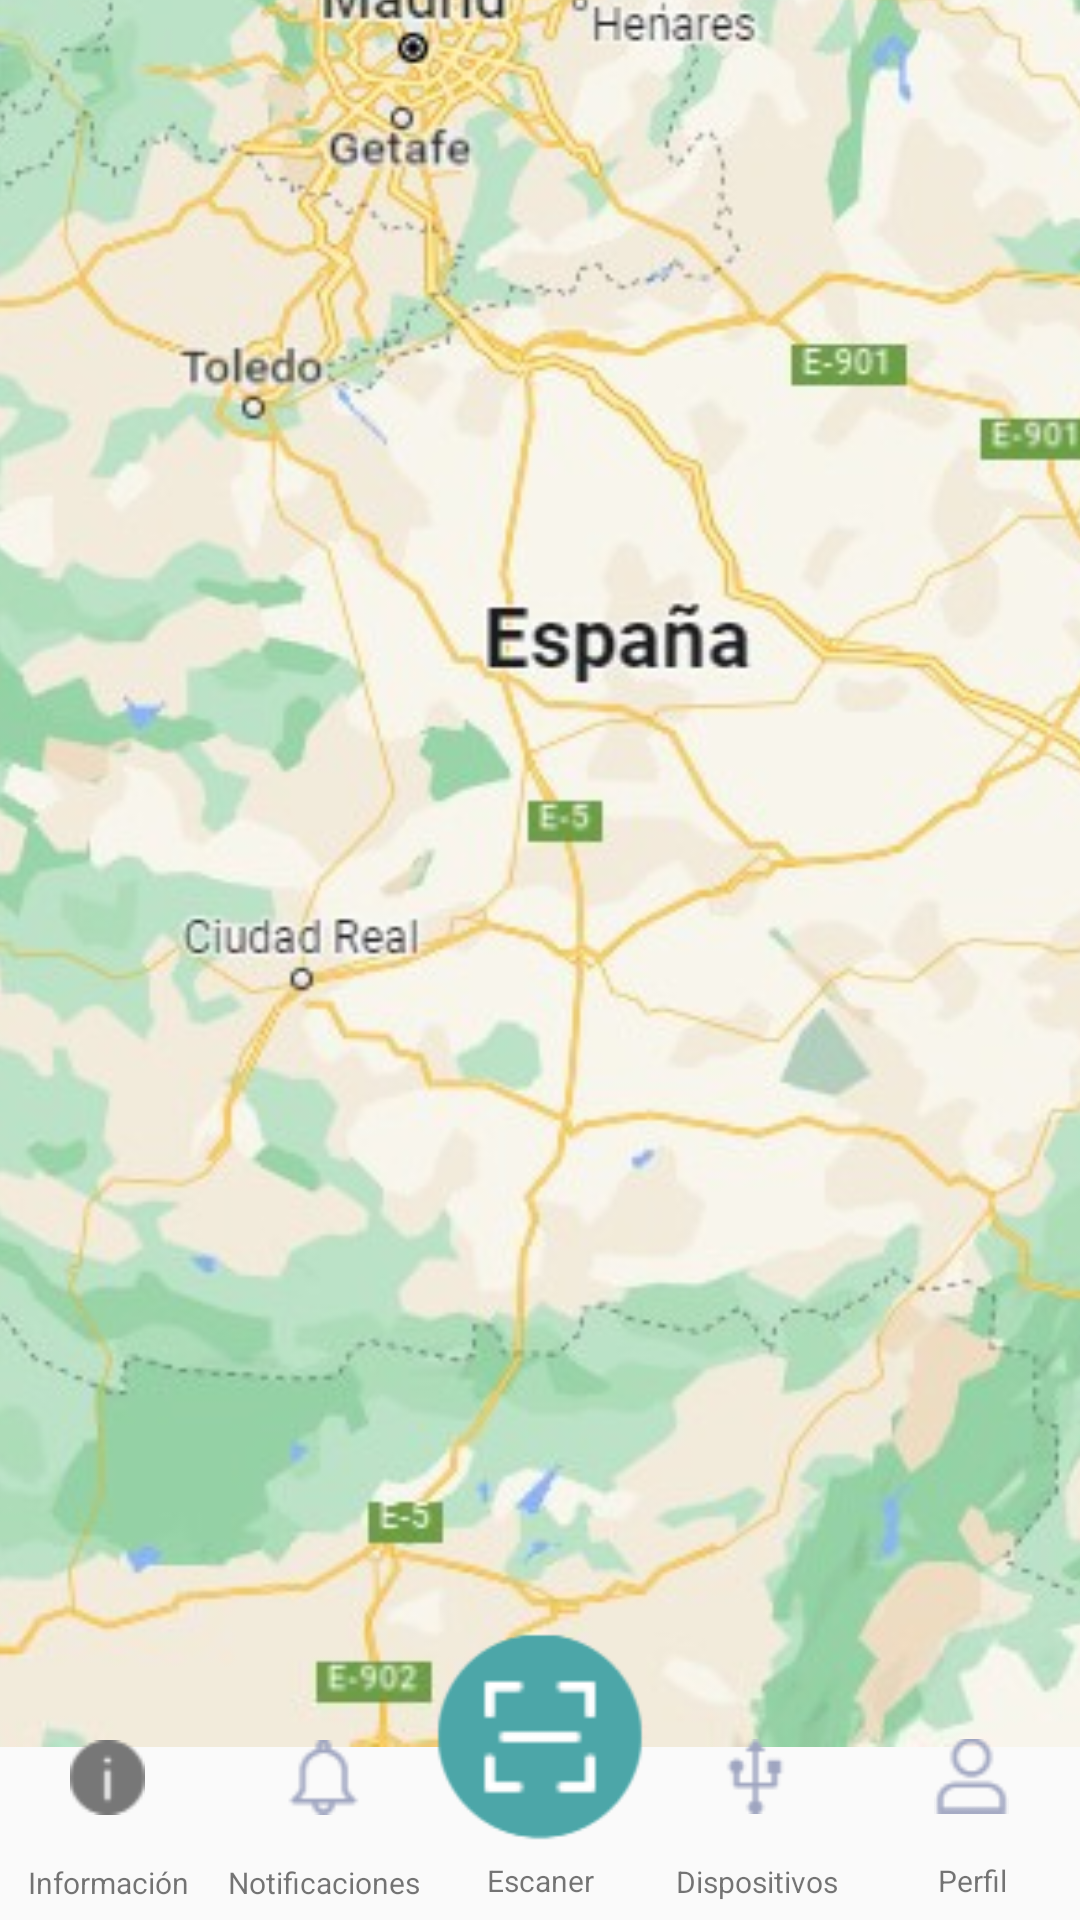

Here is an Android app screen rendered from its layout file. Give the layout XML and the strings, colors and styles it references.
<!-- AndroidManifest.xml: application theme Theme.AppCompat.Light.NoActionBar -->
<!-- res/layout/activity_mainactivity.xml -->
<?xml version="1.0" encoding="utf-8"?>
<androidx.constraintlayout.widget.ConstraintLayout xmlns:android="http://schemas.android.com/apk/res/android"
    xmlns:app="http://schemas.android.com/apk/res-auto"
    xmlns:tools="http://schemas.android.com/tools"
    android:layout_width="match_parent"
    android:layout_height="match_parent"
    tools:context=".MainActivity">

    <ImageView
        android:id="@+id/imageView2"
        android:layout_width="576dp"
        android:layout_height="721dp"
        app:layout_constraintBottom_toTopOf="@+id/linearLayout4"
        app:layout_constraintEnd_toEndOf="parent"
        app:layout_constraintStart_toStartOf="parent"
        app:layout_constraintTop_toTopOf="parent"
        app:layout_constraintVertical_bias="0.768"
        app:srcCompat="@drawable/xd" />

    <LinearLayout
        android:id="@+id/linearLayout4"
        android:layout_width="0dp"
        android:layout_height="100dp"
        android:orientation="vertical"
        app:layout_constraintBottom_toBottomOf="parent"
        app:layout_constraintEnd_toEndOf="parent"
        app:layout_constraintStart_toStartOf="parent">

        <LinearLayout
            android:layout_width="match_parent"
            android:layout_height="match_parent"
            android:orientation="horizontal">

            <LinearLayout
                android:layout_width="match_parent"
                android:layout_height="match_parent"
                android:layout_marginTop="30dp"
                android:layout_weight="1"
                android:orientation="vertical">

                <ImageView
                    android:id="@+id/imageInformation"
                    android:layout_width="25dp"
                    android:layout_height="25dp"
                    android:layout_gravity="center"
                    android:layout_weight="1"
                    app:srcCompat="@drawable/icon2" />

                <TextView
                    android:id="@+id/textHome"
                    android:layout_width="match_parent"
                    android:layout_height="5dp"
                    android:layout_weight="1"
                    android:gravity="center"
                    android:text="Información"
                    android:textSize="10sp" />

            </LinearLayout>

            <LinearLayout
                android:layout_width="match_parent"
                android:layout_height="match_parent"
                android:layout_marginTop="30dp"
                android:layout_weight="1"
                android:orientation="vertical">

                <ImageView
                    android:id="@+id/imageNotificaciones"
                    android:layout_width="25dp"
                    android:layout_height="25dp"
                    android:layout_gravity="center"
                    android:layout_weight="1"
                    app:srcCompat="@drawable/notification" />

                <TextView
                    android:id="@+id/textNotificaciones"
                    android:layout_width="match_parent"
                    android:layout_height="5dp"
                    android:layout_weight="1"
                    android:gravity="center"
                    android:text="Notificaciones"
                    android:textSize="10sp" />

            </LinearLayout>

            <LinearLayout
                android:layout_width="match_parent"
                android:layout_height="match_parent"
                android:layout_weight="1"
                android:orientation="vertical">

                <ImageView
                    android:id="@+id/imageView8"
                    android:layout_width="82dp"
                    android:layout_height="65dp"
                    android:layout_gravity="center"
                    android:layout_weight="1"
                    app:srcCompat="@drawable/unnamed" />

                <TextView
                    android:id="@+id/dispositivos_text2"
                    android:layout_width="match_parent"
                    android:layout_height="5dp"
                    android:layout_marginBottom="4dp"
                    android:layout_weight="1"
                    android:gravity="center"
                    android:text="Escaner"
                    android:textSize="10sp" />

            </LinearLayout>

            <LinearLayout
                android:layout_width="match_parent"
                android:layout_height="match_parent"
                android:layout_marginTop="30dp"
                android:layout_weight="1"
                android:orientation="vertical">

                <ImageView
                    android:id="@+id/profileImage"
                    android:layout_width="25dp"
                    android:layout_height="wrap_content"
                    android:layout_gravity="center"
                    android:layout_weight="1"
                    app:srcCompat="@drawable/usb" />

                <TextView
                    android:id="@+id/dispositivos_text"
                    android:layout_width="match_parent"
                    android:layout_height="5dp"
                    android:layout_weight="1"
                    android:gravity="center"
                    android:text="Dispositivos"
                    android:textSize="10sp" />

            </LinearLayout>

            <LinearLayout
                android:layout_width="match_parent"
                android:layout_height="match_parent"
                android:layout_marginTop="30dp"
                android:layout_weight="1"
                android:orientation="vertical">

                <ImageView
                    android:id="@+id/perfilImage"
                    android:layout_width="25dp"
                    android:layout_height="wrap_content"
                    android:layout_gravity="center"
                    android:layout_weight="1"
                    app:srcCompat="@drawable/profile" />

                <TextView
                    android:id="@+id/perfilText"
                    android:layout_width="match_parent"
                    android:layout_height="5dp"
                    android:layout_weight="1"
                    android:gravity="center"
                    android:text="Perfil"
                    android:textSize="10sp" />

            </LinearLayout>

        </LinearLayout>
    </LinearLayout>

</androidx.constraintlayout.widget.ConstraintLayout>
<!-- resources referenced by this layout -->
<resources>
  <!-- drawable icon2: png bitmap (drawable, 713 bytes) -->
  <!-- drawable notification: png bitmap (drawable, 730 bytes) -->
  <!-- drawable profile: png bitmap (drawable, 810 bytes) -->
  <!-- drawable unnamed: png bitmap (drawable, 601954 bytes) -->
  <!-- drawable usb: png bitmap (drawable, 641 bytes) -->
  <!-- drawable xd: jpg bitmap (drawable, 52926 bytes) -->
</resources>
